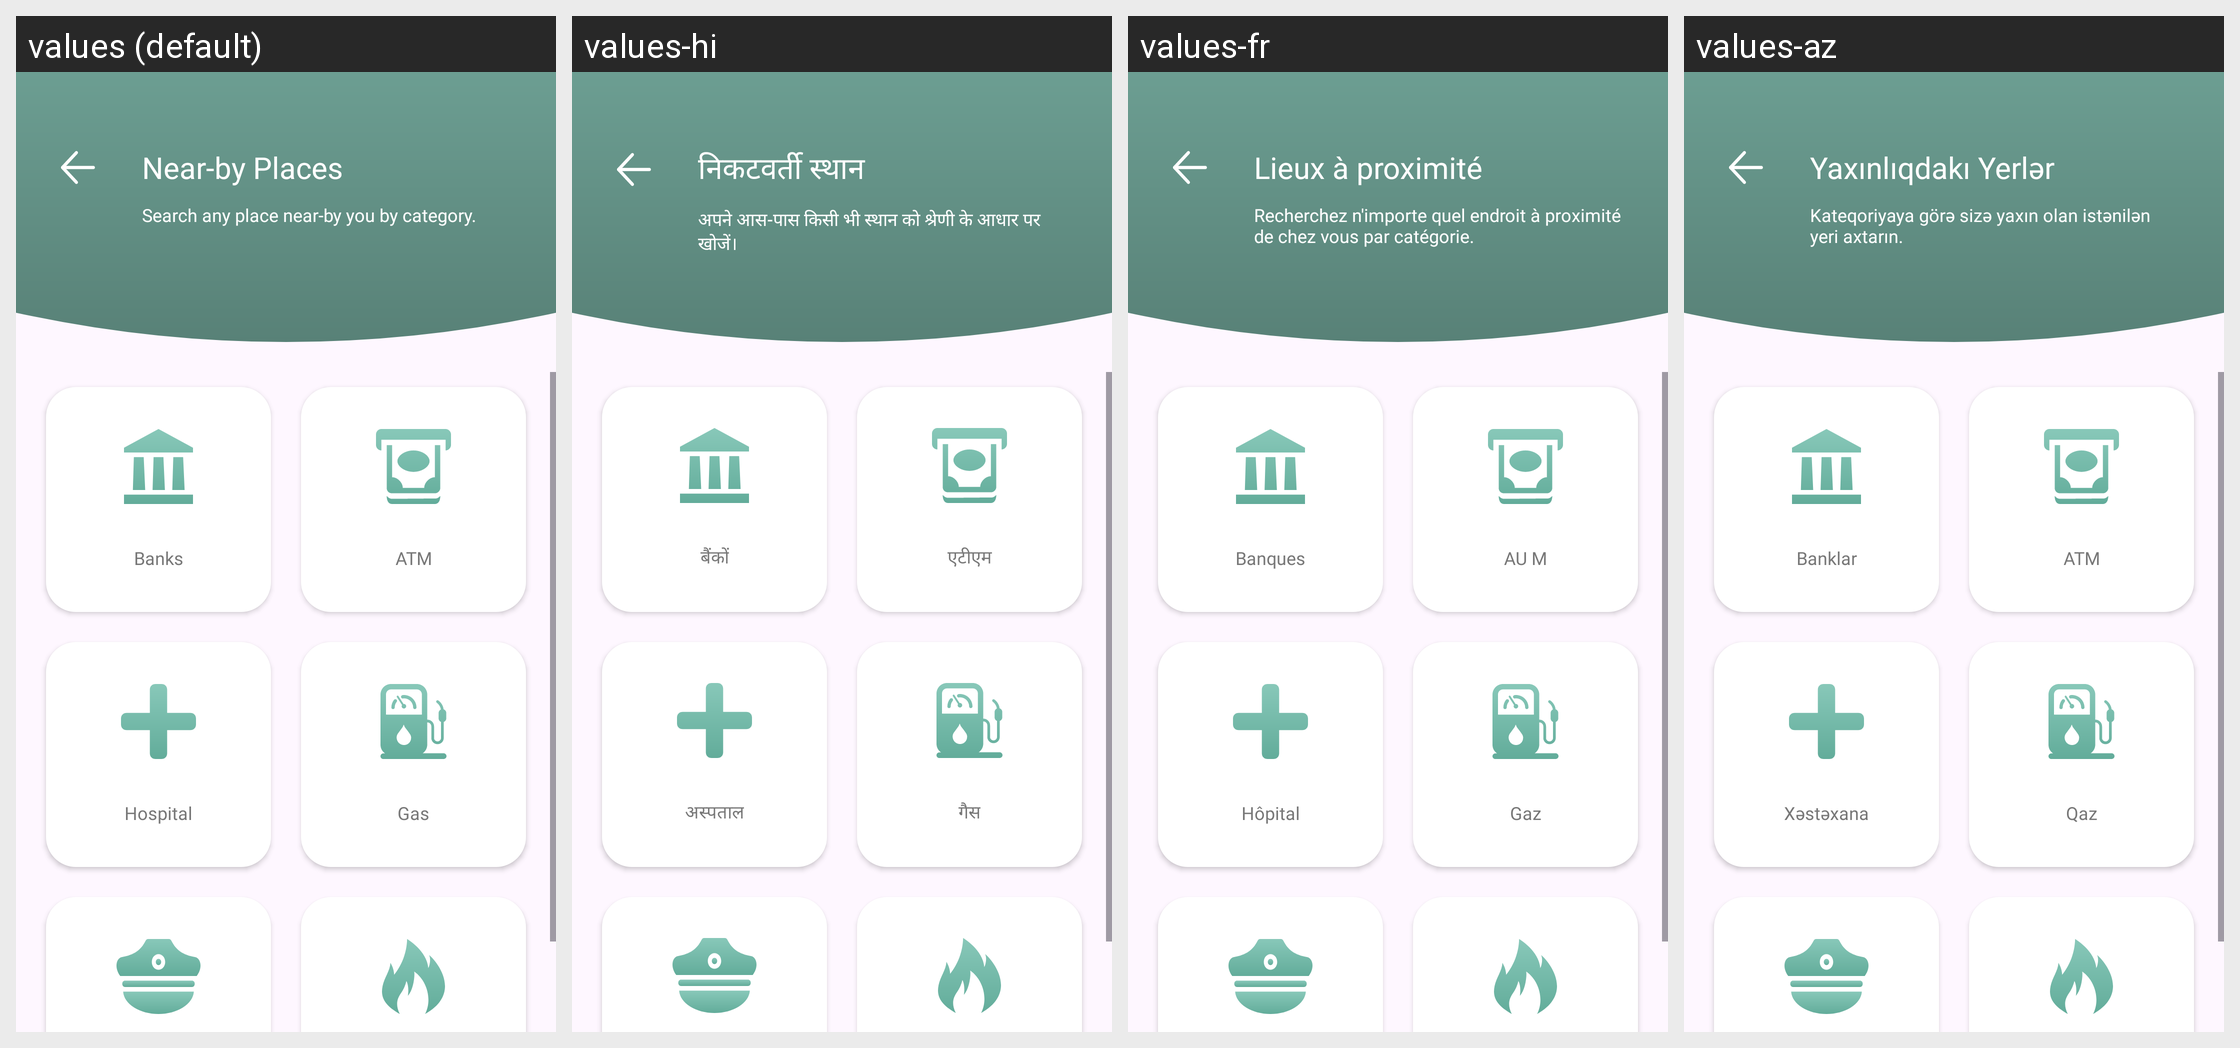

For this localized Android screen grid, give each drawn string resource with its value in every locale shown.
Android screen res/layout/fragment_nearby_places.xml rendered under 4 locales, left to right: values (default), values-hi, values-fr, values-az. Device: Nexus 5 (rendered at 1080×1920; each locale shown at half size, 540×960, under a caption strip naming it); theme Theme.NumberFinder.
Other locales in the repository, not shown: values-de.
Strings drawn on this screen, with the default value and each locale's value (text and hints the layout hard-codes, and strings that could not be matched under every locale, appear in the picture but are not listed):

nearByPlaces
  values: Near-by Places
  values-hi: निकटवर्ती स्थान
  values-fr: Lieux à proximité
  values-az: Yaxınlıqdakı Yerlər

placesDescription
  values: Search any place near-by you by category.
  values-hi: अपने आस-पास किसी भी स्थान को श्रेणी के आधार पर खोजें।
  values-fr: Recherchez n'importe quel endroit à proximité de chez vous par catégorie.
  values-az: Kateqoriyaya görə sizə yaxın olan istənilən yeri axtarın.

banks
  values: Banks
  values-hi: बैंकों
  values-fr: Banques
  values-az: Banklar

atm
  values: ATM
  values-hi: एटीएम
  values-fr: AU M
  values-az: ATM

Hospital
  values: Hospital
  values-hi: अस्पताल
  values-fr: Hôpital
  values-az: Xəstəxana

Gas
  values: Gas
  values-hi: गैस
  values-fr: Gaz
  values-az: Qaz
